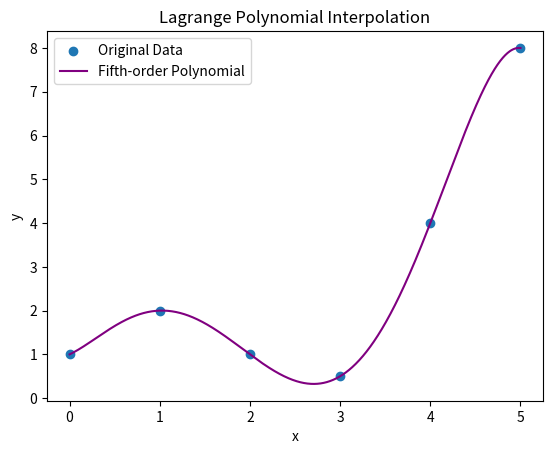

Here is the Python script that generated this plot:
import numpy as np
from scipy.interpolate import lagrange
import matplotlib.pyplot as plt

# Given data
x_data = np.array([0, 1, 2, 3, 4, 5])
y_data = np.array([1.0, 2.0, 1.0, 0.5, 4.0, 8.0])

# Use Lagrange's method to find the fifth-order polynomial
poly_coefficients = lagrange(x_data, y_data)

# Generate x values for the polynomial
x_poly = np.linspace(0, 5, 1000)

# Evaluate the polynomial at the generated x values
y_poly = np.polyval(poly_coefficients, x_poly)

# Plot the original data and the Lagrange polynomial
plt.scatter(x_data, y_data, label='Original Data')
plt.plot(x_poly, y_poly, label='Fifth-order Polynomial', color='purple')
plt.legend()
plt.xlabel('x')
plt.ylabel('y')
plt.title('Lagrange Polynomial Interpolation')
plt.show()
